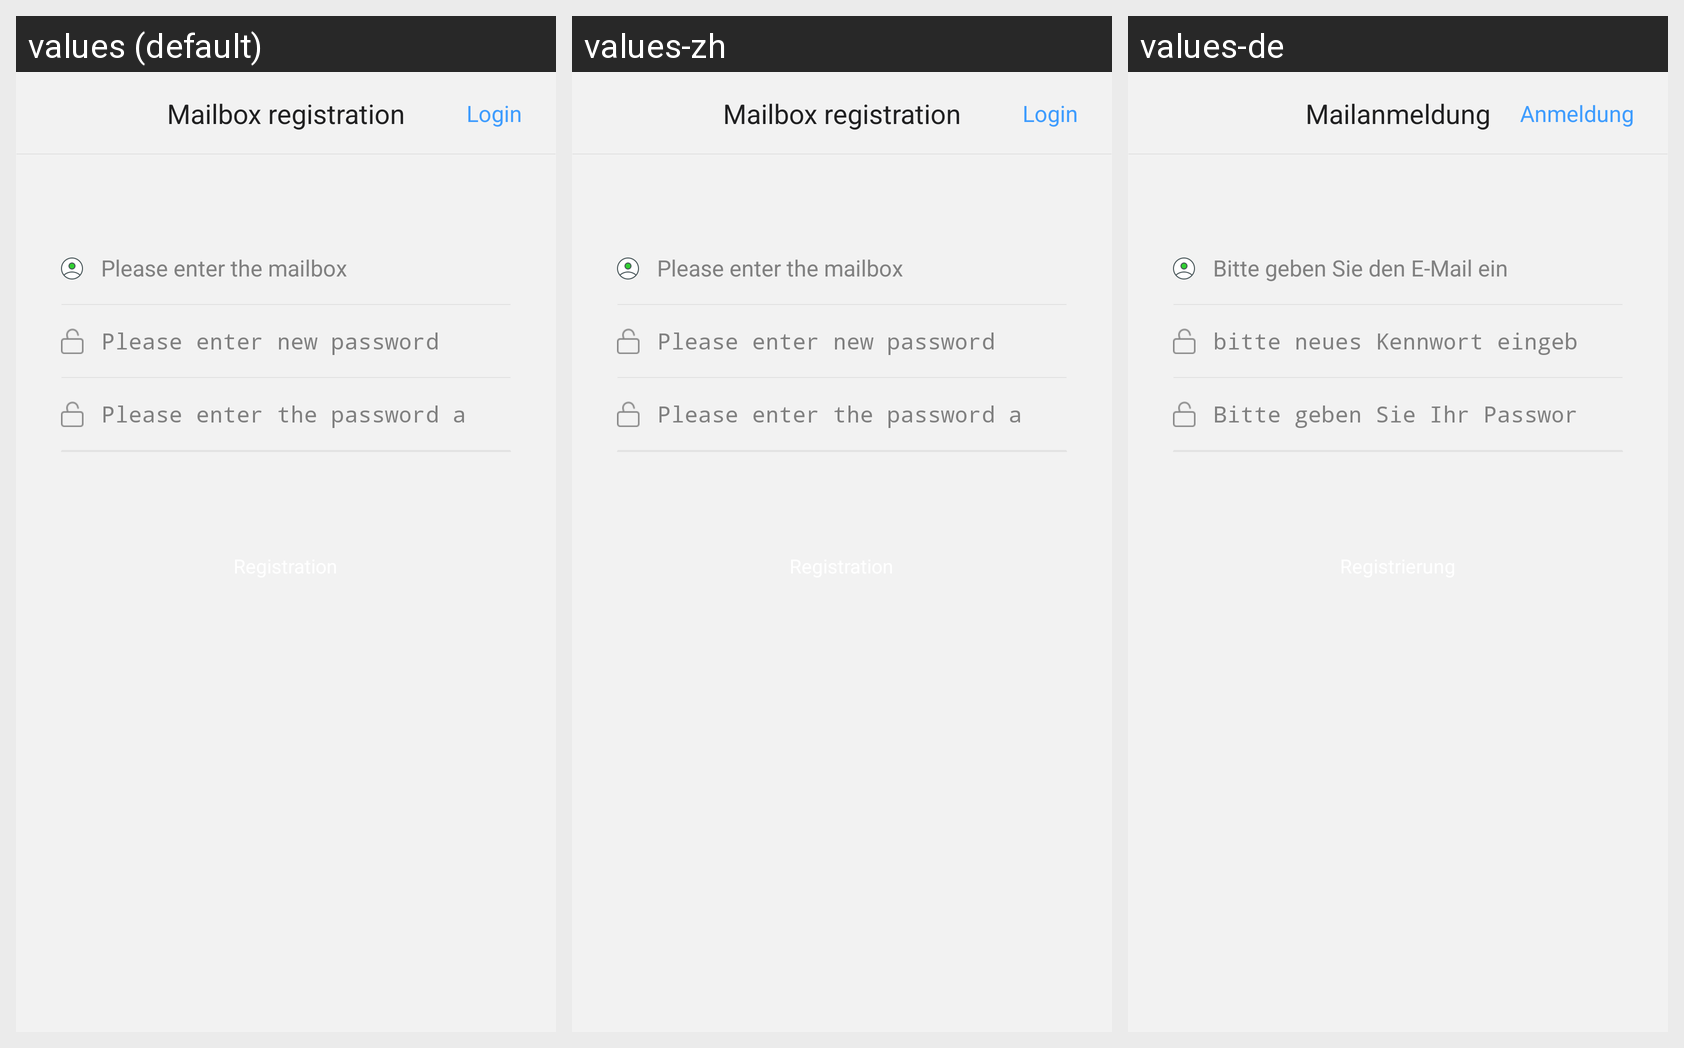

Translations of the strings shown on this Android screen, per locale in the grid:
Android screen res/layout/activity_register_by_email.xml rendered under 3 locales, left to right: values (default), values-zh, values-de. Device: Nexus 5 (rendered at 1080×1920; each locale shown at half size, 540×960, under a caption strip naming it); theme android:Theme.NoTitleBar.
Strings drawn on this screen, with the default value and each locale's value (text and hints the layout hard-codes, and strings that could not be matched under every locale, appear in the picture but are not listed):

email_register
  values: Mailbox registration
  values-zh: Mailbox registration  [not translated; the default value is used]
  values-de: Mailanmeldung

login
  values: Login
  values-zh: Login  [not translated; the default value is used]
  values-de: Anmeldung

input_email
  values: Please enter the mailbox
  values-zh: Please enter the mailbox  [not translated; the default value is used]
  values-de: Bitte geben Sie den E-Mail ein

newpwd_input
  values: Please enter new password
  values-zh: Please enter new password  [not translated; the default value is used]
  values-de: bitte neues Kennwort eingeben

reinputpassword
  values: Please enter the password again
  values-zh: Please enter the password again  [not translated; the default value is used]
  values-de: Bitte geben Sie Ihr Passwort erneut ein
